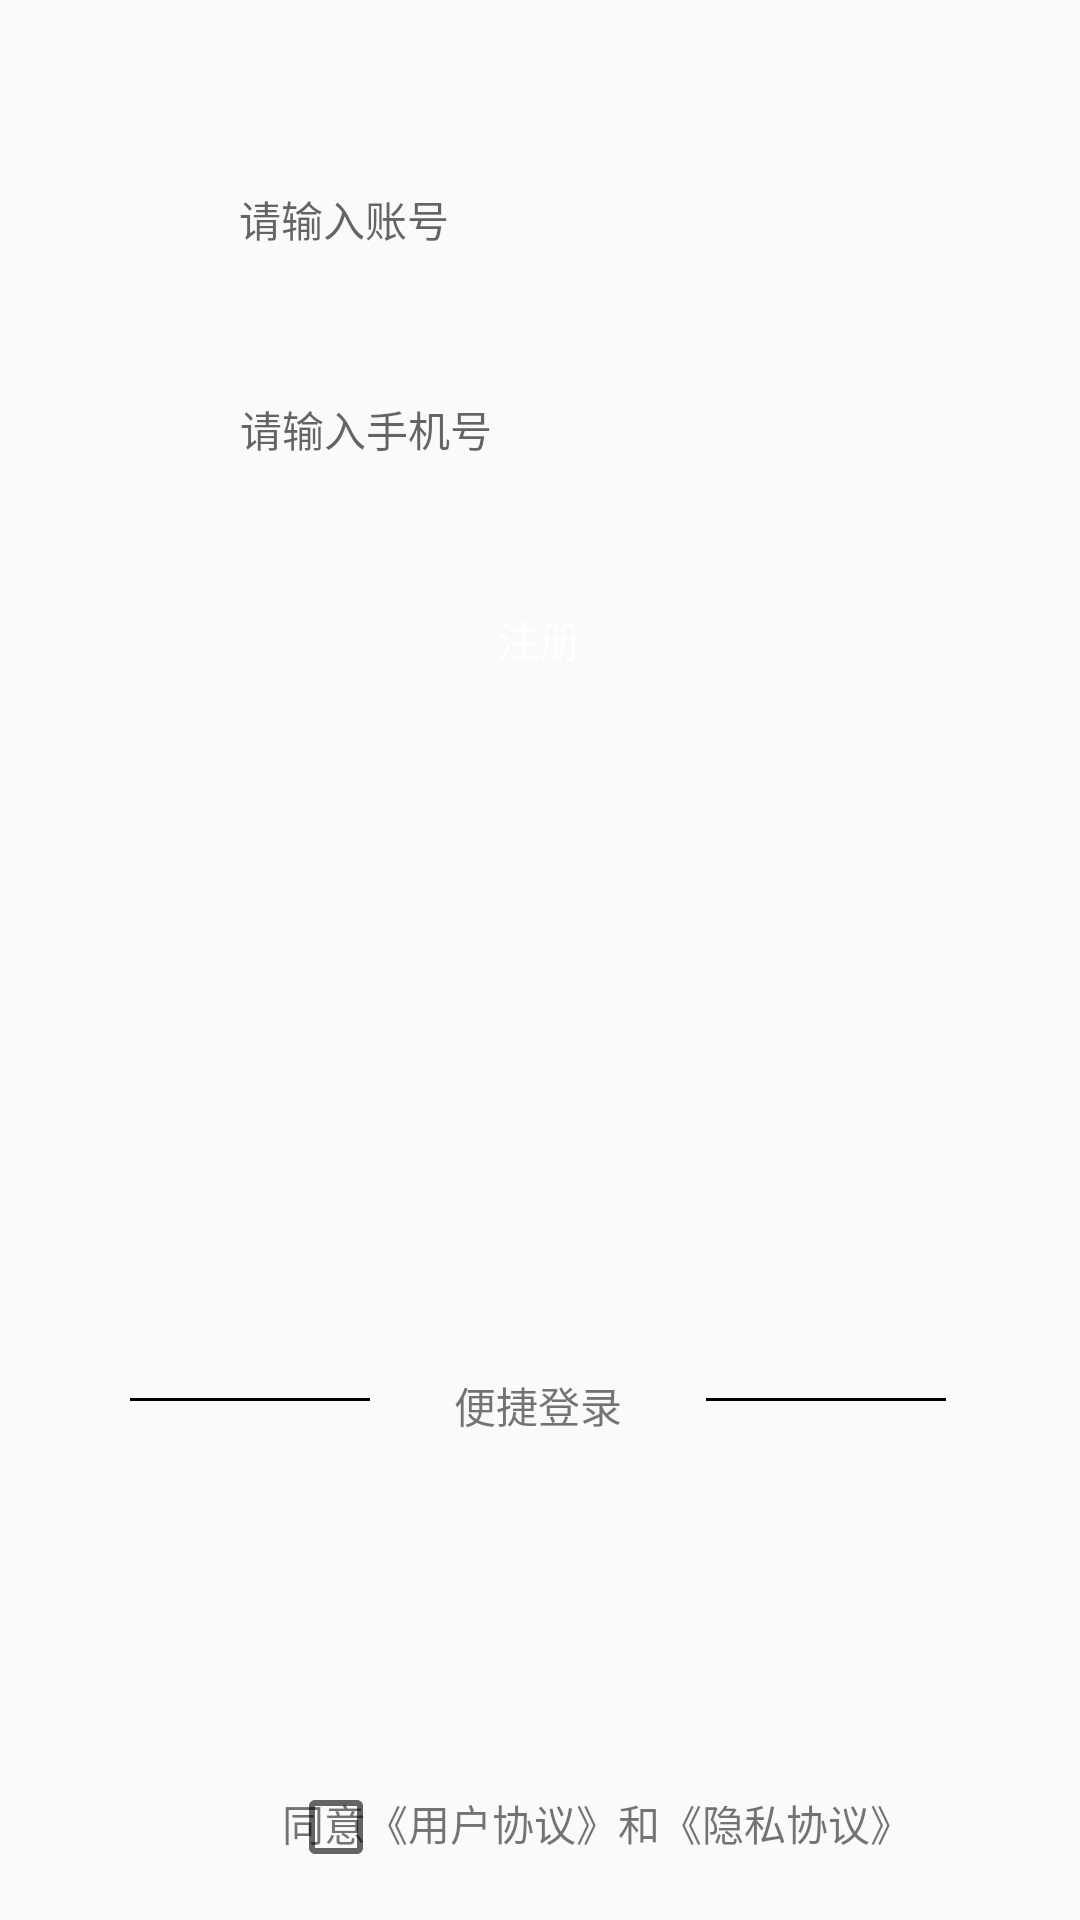

This screen was rendered from an Android layout file. Write that file and the resources it references.
<!-- AndroidManifest.xml: application theme Theme.HomeNoActionBar -->
<!-- res/layout/fragment_register.xml -->
<?xml version="1.0" encoding="utf-8"?>
<layout xmlns:app="http://schemas.android.com/apk/res-auto"
    xmlns:tools="http://schemas.android.com/tools"
    xmlns:android="http://schemas.android.com/apk/res/android">

    <data>

    </data>

    <androidx.constraintlayout.widget.ConstraintLayout
        android:layout_width="match_parent"
        android:layout_height="match_parent">


        <ImageView
            android:id="@+id/imageView"
            android:layout_width="wrap_content"
            android:layout_height="wrap_content"
            android:layout_marginTop="28dp"
            app:layout_constraintEnd_toEndOf="parent"
            app:layout_constraintHorizontal_bias="0.498"
            app:layout_constraintStart_toStartOf="parent"
            app:layout_constraintTop_toTopOf="parent"
            tools:srcCompat="@tools:sample/avatars" />

        <EditText
            android:id="@+id/editTextTextPersonName"
            android:layout_width="200dp"
            android:layout_height="50dp"
            android:layout_marginTop="20dp"
            android:ems="10"
            android:inputType="textPersonName"
            android:hint="请输入账号"
            android:textSize="14sp"
            android:textColor="#cfcfcf"
            android:background="@drawable/style_round_editstyle"
            app:layout_constraintEnd_toEndOf="parent"
            app:layout_constraintHorizontal_bias="0.497"
            app:layout_constraintStart_toStartOf="parent"
            app:layout_constraintTop_toBottomOf="@+id/imageView" />

        <EditText
            android:id="@+id/editTextTextPassword"
            android:layout_width="200dp"
            android:layout_height="50dp"
            android:layout_marginTop="20dp"
            android:ems="10"
            android:inputType="textPassword"
            android:hint="请输入手机号"
            android:textSize="14sp"
            android:textColor="#cfcfcf"
            android:background="@drawable/style_round_editstyle"
            app:layout_constraintEnd_toEndOf="parent"
            app:layout_constraintStart_toStartOf="parent"
            app:layout_constraintTop_toBottomOf="@+id/editTextTextPersonName" />

        <Button
            android:id="@+id/button"
            android:layout_width="200dp"
            android:layout_height="50dp"
            android:layout_marginTop="20dp"
            android:text="注册"
            android:textColor="@color/white"
            android:background="@drawable/style_round_editstyle"
            app:layout_constraintEnd_toEndOf="parent"
            app:layout_constraintHorizontal_bias="0.498"
            app:layout_constraintStart_toStartOf="parent"
            app:layout_constraintTop_toBottomOf="@+id/editTextTextPassword"/>


        <View
            android:layout_width="80dp"
            android:layout_height="1dp"
            android:layout_marginTop="228dp"
            android:layout_marginEnd="28dp"
            android:background="@color/black"
            app:layout_constraintEnd_toStartOf="@+id/textView"
            app:layout_constraintTop_toBottomOf="@+id/button" />

        <TextView
            android:id="@+id/textView"
            android:layout_width="wrap_content"
            android:layout_height="wrap_content"
            android:layout_marginTop="220dp"
            android:text="便捷登录"
            app:layout_constraintEnd_toEndOf="parent"
            app:layout_constraintHorizontal_bias="0.498"
            app:layout_constraintStart_toStartOf="parent"
            app:layout_constraintTop_toBottomOf="@+id/button" />


        <View
            android:layout_width="80dp"
            android:layout_height="1dp"
            android:layout_marginStart="28dp"
            android:layout_marginTop="228dp"
            android:background="@color/black"
            app:layout_constraintStart_toEndOf="@+id/textView"
            app:layout_constraintTop_toBottomOf="@+id/button" />

        <ImageView
            android:id="@+id/imageView2"
            android:layout_width="30dp"
            android:layout_height="30dp"
            android:layout_marginStart="148dp"
            android:layout_marginBottom="16dp"
            app:layout_constraintBottom_toBottomOf="parent"
            app:layout_constraintStart_toStartOf="parent"
            app:layout_constraintTop_toBottomOf="@+id/textView"
            app:layout_constraintVertical_bias="0.41"
            app:srcCompat="@drawable/icon_wx" />

        <ImageView
            android:id="@+id/imageView3"
            android:layout_width="35dp"
            android:layout_height="35dp"
            android:layout_marginBottom="16dp"
            app:layout_constraintBottom_toBottomOf="parent"
            app:layout_constraintEnd_toEndOf="parent"
            app:layout_constraintHorizontal_bias="0.611"
            app:layout_constraintStart_toStartOf="parent"
            app:layout_constraintTop_toBottomOf="@+id/textView"
            app:layout_constraintVertical_bias="0.41"
            app:srcCompat="@drawable/icon_qq" />

        <CheckBox
            android:layout_width="30dp"
            android:layout_height="30dp"
            android:layout_marginStart="96dp"
            android:layout_marginBottom="16dp"
            app:layout_constraintBottom_toBottomOf="parent"
            app:layout_constraintStart_toStartOf="parent" />

        <TextView
            android:layout_width="wrap_content"
            android:layout_height="wrap_content"
            android:layout_marginEnd="56dp"
            android:layout_marginBottom="22dp"
            android:text="同意《用户协议》和《隐私协议》"
            android:textSize="14sp"
            app:layout_constraintBottom_toBottomOf="parent"
            app:layout_constraintEnd_toEndOf="parent" />

    </androidx.constraintlayout.widget.ConstraintLayout>

</layout>
<!-- resources referenced by this layout -->
<resources>
  <color name="black">#FF000000</color>
  <color name="white">#FFFFFFFF</color>
  <!-- drawable icon_qq: png bitmap (drawable, 1110 bytes) -->
  <!-- drawable icon_wx: png bitmap (drawable, 1274 bytes) -->
  <!-- drawable style_round_editstyle (drawable) -->
  <?xml version="1.0" encoding="utf-8"?>
  <shape xmlns:android="http://schemas.android.com/apk/res/android"
      android:shape="rectangle">
  
      <corners android:radius="15dp"/>
  
  
  
  </shape>
  <style name="Theme.HomeNoActionBar" parent="Theme.MaterialComponents.DayNight.NoActionBar.Bridge">
          
          
          <item name="colorPrimary">#b7cbbe</item>
          
          <item name="colorPrimaryVariant">#b7cbbe</item>
          <item name="colorOnPrimary">#59a869</item>
          
          <item name="colorSecondary">#4285f4</item>
          <item name="colorSecondaryVariant">#eda200</item>
          <item name="colorOnSecondary">#fad8f2</item>
          
          <item name="android:statusBarColor" tools:targetApi="l">?attr/colorPrimaryVariant</item>
          
      </style>
</resources>
